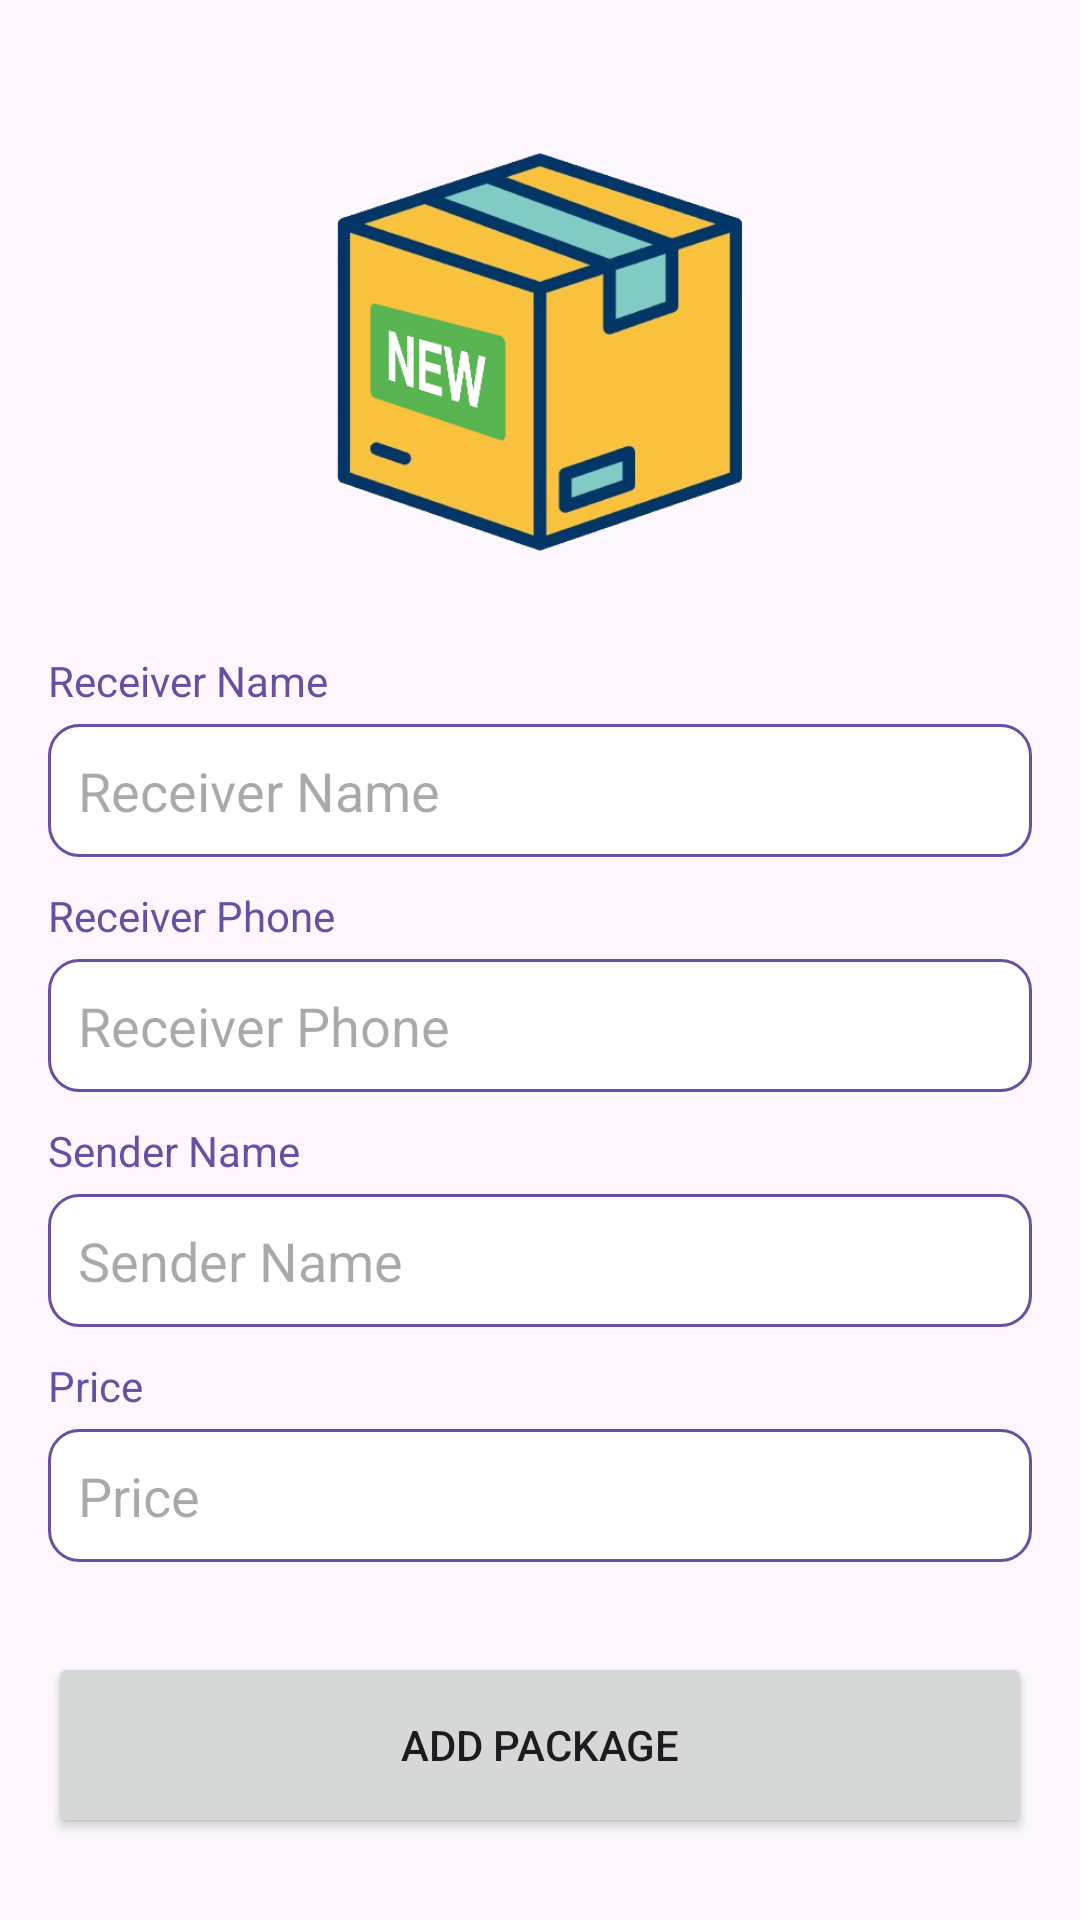

Write the Android layout XML for this screen, with the resource values it uses.
<!-- AndroidManifest.xml: application theme Theme.PackagesApp -->
<!-- res/layout/fragment_add.xml -->
<?xml version="1.0" encoding="utf-8"?>
<ScrollView xmlns:android="http://schemas.android.com/apk/res/android"
    xmlns:app="http://schemas.android.com/apk/res-auto"
    android:layout_width="match_parent"
    android:layout_height="match_parent"
    android:fillViewport="true">

        <LinearLayout
            android:layout_width="match_parent"
            android:layout_height="wrap_content"
        android:orientation="vertical"
        android:gravity="center"
        android:padding="16dp">

        <ImageView
            android:layout_width="200dp"
            android:layout_height="180dp"
            android:src="@drawable/newbox"
            android:layout_gravity="center"
            android:layout_marginBottom="10dp"/>

        <TextView
            android:layout_width="match_parent"
            android:layout_height="wrap_content"
            android:text="Receiver Name"
            android:textColor="?attr/colorPrimary"
            android:layout_marginBottom="5dp"/>

        <EditText
            android:id="@+id/ReceiverName"
            android:layout_width="match_parent"
            android:layout_height="wrap_content"
            android:hint="Receiver Name"
            android:inputType="text"
            android:padding="10dp"
            android:background="@drawable/edittext_background"
            android:layout_marginBottom="10dp"
            android:textColor="@color/black"/>

        <TextView
            android:layout_width="match_parent"
            android:layout_height="wrap_content"
            android:text="Receiver Phone"
            android:textColor="?attr/colorPrimary"
            android:layout_marginBottom="5dp"/>

        <EditText
            android:id="@+id/ReceiverPhone"
            android:layout_width="match_parent"
            android:layout_height="wrap_content"
            android:hint="Receiver Phone"
            android:inputType="text"
            android:background="@drawable/edittext_background"
            android:padding="10dp"
            android:layout_marginBottom="10dp"
            android:textColor="@color/black"/>

        <TextView
            android:layout_width="match_parent"
            android:layout_height="wrap_content"
            android:text="Sender Name"
            android:textColor="?attr/colorPrimary"
            android:layout_marginBottom="5dp"/>

        <EditText
            android:id="@+id/SenderName"
            android:layout_width="match_parent"
            android:layout_height="wrap_content"
            android:hint="Sender Name"
            android:inputType="text"
            android:background="@drawable/edittext_background"
            android:padding="10dp"
            android:layout_marginBottom="10dp"
            android:textColor="@color/black"/>

        <TextView
            android:layout_width="match_parent"
            android:layout_height="wrap_content"
            android:text="Price"
            android:textColor="?attr/colorPrimary"
            android:layout_marginBottom="5dp"/>

        <EditText
            android:id="@+id/Price"
            android:layout_width="match_parent"
            android:layout_height="wrap_content"
            android:hint="Price"
            android:inputType="number"
            android:background="@drawable/edittext_background"
            android:padding="10dp"
            android:layout_marginBottom="10dp"
            android:textColor="@color/black"/>

        <Button
            android:id="@+id/addPackageButton"
            android:layout_width="match_parent"
            android:layout_height="62dp"
            android:layout_marginTop="20dp"
            android:padding="10dp"
            android:text="Add Package" />

</LinearLayout>
    </ScrollView>
<!-- resources referenced by this layout -->
<resources>
  <color name="black">#FF000000</color>
  <!-- drawable edittext_background (drawable) -->
  <?xml version="1.0" encoding="utf-8"?>
  <selector xmlns:android="http://schemas.android.com/apk/res/android">
      <item android:state_enabled="true" android:state_focused="true">
          <shape android:shape="rectangle">
              <solid android:color="@android:color/white"/>
              <corners android:radius="10dp"/>
              <stroke android:color="@color/orange" android:width="2dp"/>
          </shape>
      </item>
      <item android:state_enabled="true">
          <shape android:shape="rectangle">
              <solid android:color="@android:color/white"/>
              <corners android:radius="10dp"/>
              <stroke android:color="?attr/colorPrimary" android:width="1dp"/>
          </shape>
      </item>
  </selector>
  <!-- drawable newbox: png bitmap (drawable, 106206 bytes) -->
  <style name="Theme.PackagesApp" parent="Base.Theme.PackagesApp" />
  <color name="orange">#F18D2C</color>
  <style name="Base.Theme.PackagesApp" parent="Theme.Material3.DayNight.NoActionBar">
      </style>
</resources>
